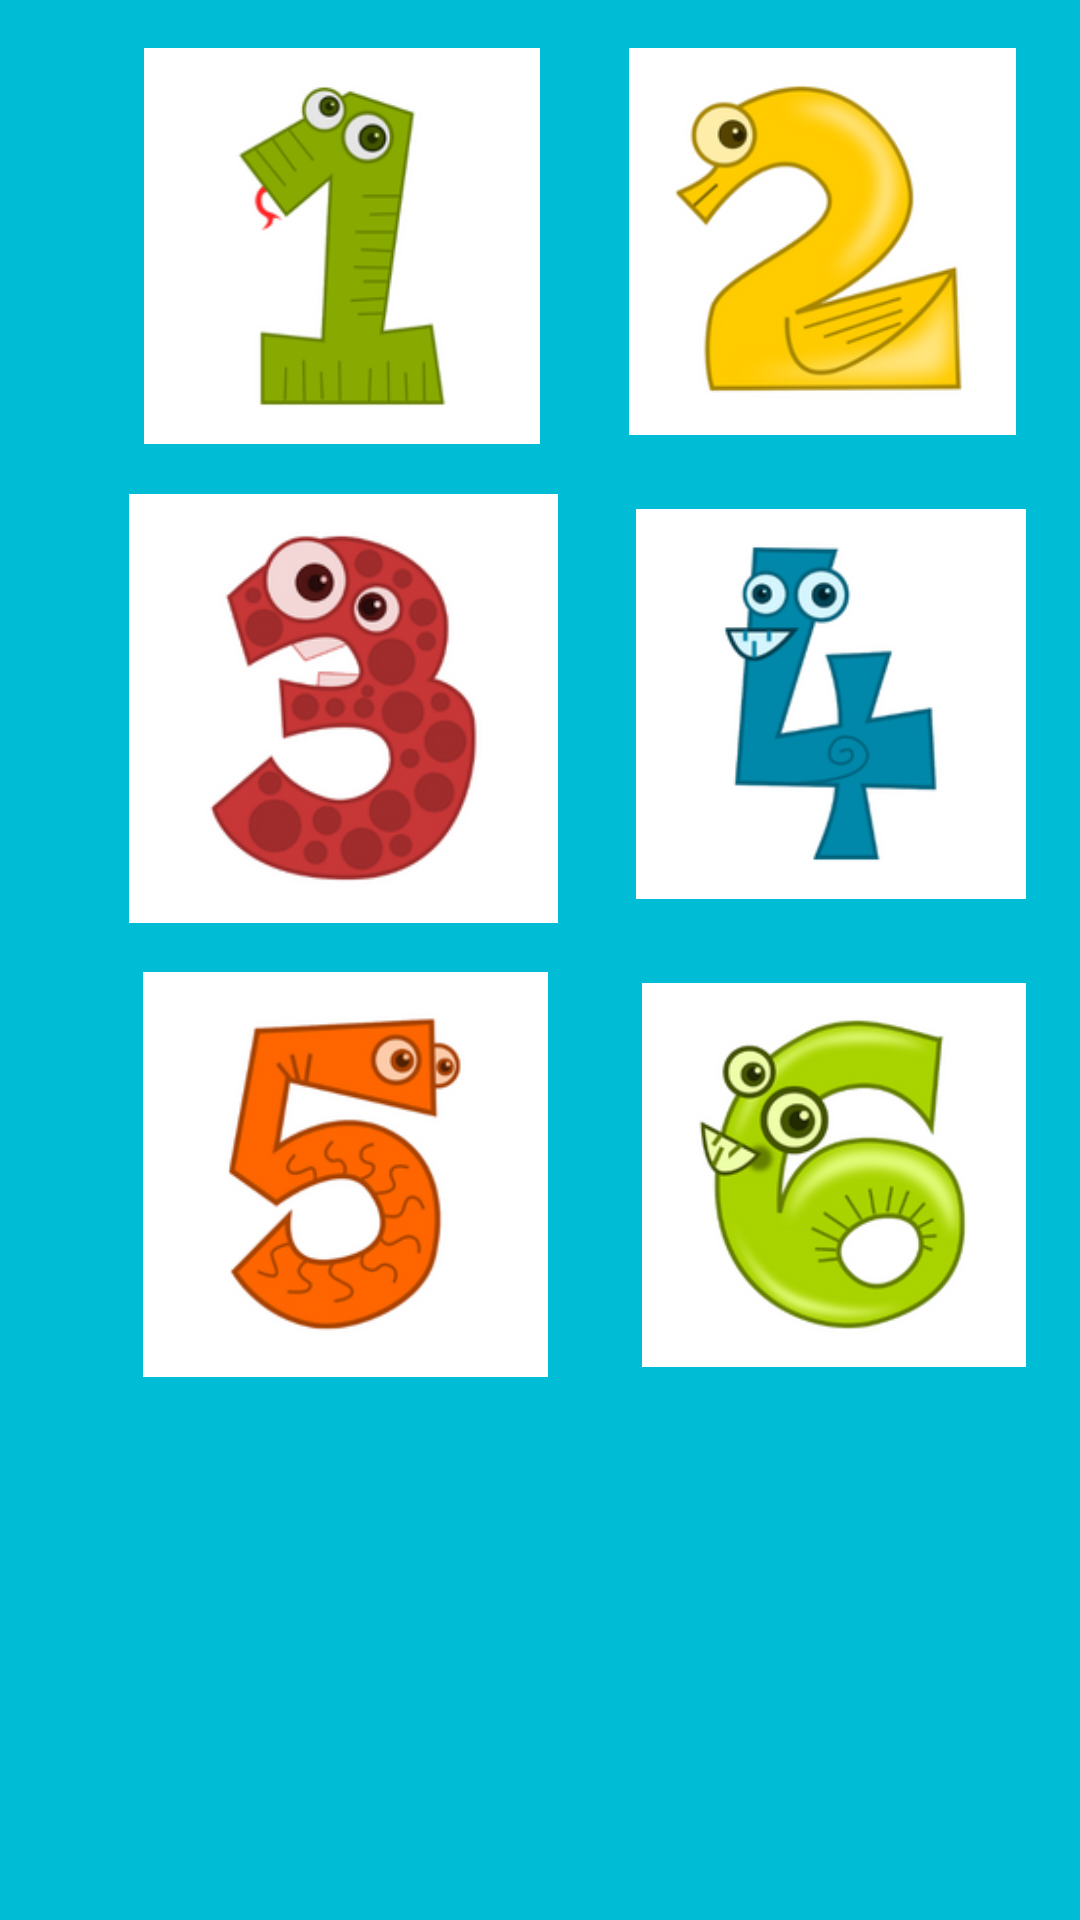

Android layout source for this screen:
<!-- AndroidManifest.xml: application theme Theme.JogoAprender -->
<!-- res/layout/fragment_numeros.xml -->
<?xml version="1.0" encoding="utf-8"?>
<androidx.constraintlayout.widget.ConstraintLayout xmlns:android="http://schemas.android.com/apk/res/android"
    xmlns:app="http://schemas.android.com/apk/res-auto"
    xmlns:tools="http://schemas.android.com/tools"
    android:layout_width="match_parent"
    android:layout_height="match_parent"
    android:background="@color/purple_500"
    tools:context=".Fragments.NumerosFragment">


    <androidx.constraintlayout.widget.Guideline
        android:id="@+id/guideline2"
        android:layout_width="wrap_content"
        android:layout_height="wrap_content"
        android:orientation="vertical"
        app:layout_constraintGuide_begin="35dp" />

    <androidx.constraintlayout.widget.Guideline
        android:id="@+id/guideline3"
        android:layout_width="wrap_content"
        android:layout_height="wrap_content"
        android:orientation="vertical"
        app:layout_constraintGuide_begin="350dp" />

    <ImageView
        android:id="@+id/imageView7"
        android:layout_width="142dp"
        android:layout_height="132dp"
        android:layout_marginStart="8dp"
        android:layout_marginTop="16dp"
        android:src="@drawable/um1"
        app:layout_constraintStart_toStartOf="@+id/guideline2"
        app:layout_constraintTop_toTopOf="parent" />

    <ImageView
        android:id="@+id/imageView8"
        android:layout_width="136dp"
        android:layout_height="129dp"
        android:layout_marginTop="16dp"
        android:layout_marginEnd="8dp"
        android:src="@drawable/dois1"
        app:layout_constraintEnd_toStartOf="@+id/guideline3"
        app:layout_constraintTop_toTopOf="parent" />

    <ImageView
        android:id="@+id/imageView9"
        android:layout_width="143dp"
        android:layout_height="144dp"
        android:layout_marginStart="8dp"
        android:layout_marginTop="16dp"
        android:src="@drawable/tres1"
        app:layout_constraintStart_toStartOf="@+id/guideline2"
        app:layout_constraintTop_toBottomOf="@+id/imageView7" />

    <ImageView
        android:id="@+id/imageView10"
        android:layout_width="130dp"
        android:layout_height="147dp"
        android:layout_marginTop="16dp"
        android:layout_marginEnd="8dp"
        android:src="@drawable/quatro1"
        app:layout_constraintEnd_toStartOf="@+id/guideline3"
        app:layout_constraintTop_toBottomOf="@+id/imageView8" />

    <ImageView
        android:id="@+id/imageView11"
        android:layout_width="144dp"
        android:layout_height="135dp"
        android:layout_marginStart="8dp"
        android:layout_marginTop="16dp"
        android:src="@drawable/cinco1"
        app:layout_constraintStart_toStartOf="@+id/guideline2"
        app:layout_constraintTop_toBottomOf="@+id/imageView9" />

    <ImageView
        android:id="@+id/imageView12"
        android:layout_width="128dp"
        android:layout_height="135dp"
        android:layout_marginTop="16dp"
        android:layout_marginEnd="8dp"
        android:src="@drawable/seis1"
        app:layout_constraintEnd_toStartOf="@+id/guideline3"
        app:layout_constraintTop_toBottomOf="@+id/imageView10" />
</androidx.constraintlayout.widget.ConstraintLayout>
<!-- resources referenced by this layout -->
<resources>
  <color name="purple_500">#00BCD4</color>
  <!-- drawable cinco1: png bitmap (drawable-v24, 23418 bytes) -->
  <!-- drawable dois1: png bitmap (drawable-v24, 26049 bytes) -->
  <!-- drawable quatro1: png bitmap (drawable-v24, 17162 bytes) -->
  <!-- drawable seis1: png bitmap (drawable-v24, 31271 bytes) -->
  <!-- drawable tres1: png bitmap (drawable-v24, 26610 bytes) -->
  <!-- drawable um1: png bitmap (drawable-v24, 16477 bytes) -->
  <style name="Theme.JogoAprender" parent="Theme.MaterialComponents.DayNight.DarkActionBar">
          
          <item name="colorPrimary">@color/purple_500</item>
          <item name="colorPrimaryVariant">@color/purple_700</item>
          <item name="colorOnPrimary">@color/white</item>
          
          <item name="colorSecondary">@color/teal_200</item>
          <item name="colorSecondaryVariant">@color/teal_700</item>
          <item name="colorOnSecondary">@color/black</item>
          
          <item name="android:statusBarColor" tools:targetApi="l">?attr/colorPrimaryVariant</item>
          
      </style>
  <color name="purple_700">#F44336</color>
  <color name="white">#FFFFFFFF</color>
  <color name="teal_200">#FF03DAC5</color>
  <color name="teal_700">#2196F3</color>
  <color name="black">#FF000000</color>
</resources>
